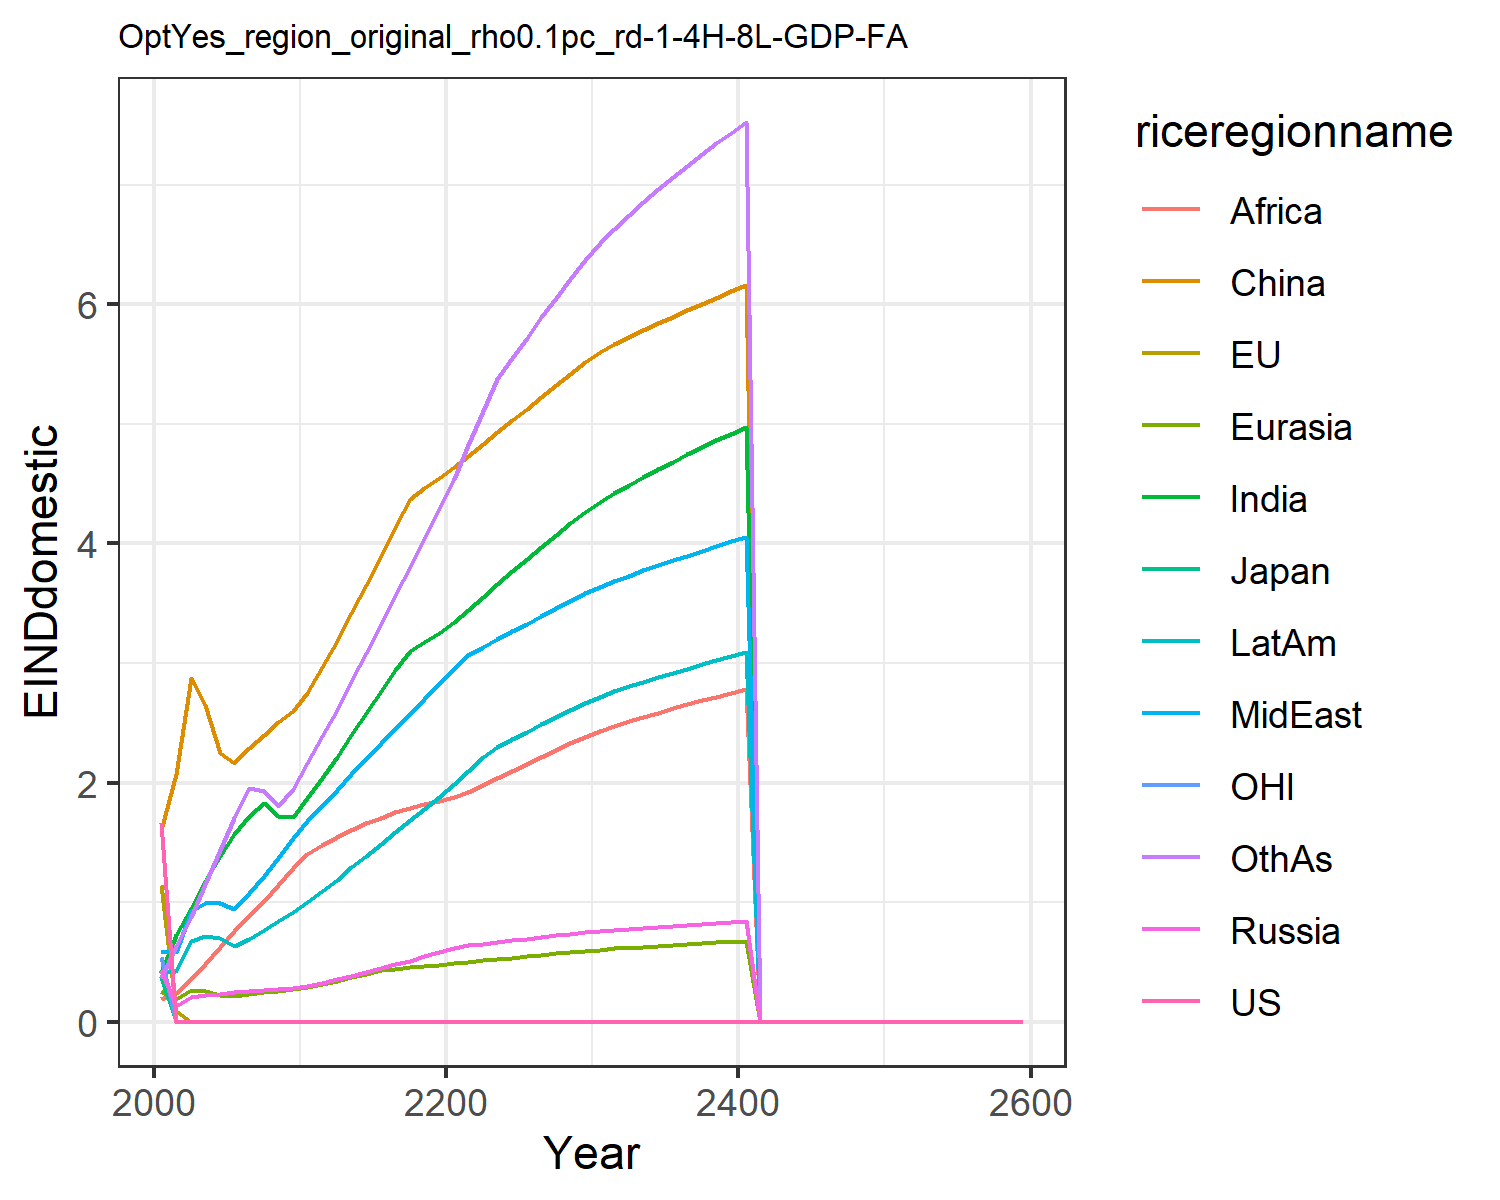

The table this chart was drawn from, first rows:
1.6621334550980102, 1.1460506191660516, 0.3699659257424831, 0.43123618180564005, 0.2566662932747705, 1.6007411280266048, 0.4051515896926559, 0.5896749604345518, 0.19137708401697257, 0.4122723985071479, 0.541778261497279, 0.3639521027378334
0.0, 0.08825, 0.004414, 0.1331, 0.187, 2.073, 0.723, 0.5805, 0.244, 0.4237, 0.0, 0.6307
0.0, 0.0, 0.0, 0.2094, 0.2634, 2.875, 0.9518, 0.9274, 0.3539, 0.6747, 0.0, 0.8786
0.0, 0.0, 0.0, 0.2223, 0.2552, 2.647, 1.174, 0.9968, 0.4821, 0.7143, 0.0, 1.152
0.0, 0.0, 0.0, 0.2335, 0.2254, 2.251, 1.389, 0.9945, 0.6266, 0.6995, 0.0, 1.439
0.0, 0.0, 0.0, 0.2456, 0.2162, 2.159, 1.568, 0.9397, 0.7601, 0.6327, 0.0, 1.707
0.0, 0.0, 0.0, 0.2572, 0.232, 2.285, 1.723, 1.074, 0.8803, 0.6934, 0.0, 1.955
0.0, 0.0, 0.0, 0.2669, 0.2466, 2.399, 1.826, 1.217, 1.008, 0.7678, 0.0, 1.929
0.0, 0.0, 0.0, 0.2754, 0.2605, 2.505, 1.717, 1.372, 1.145, 0.8434, 0.0, 1.808
0.0, 0.0, 0.0, 0.2827, 0.2737, 2.603, 1.715, 1.537, 1.289, 0.92, 0.0, 1.944
0.0, 0.0, 0.0, 0.2983, 0.2918, 2.75, 1.87, 1.682, 1.403, 1.001, 0.0, 2.162
0.0, 0.0, 0.0, 0.3243, 0.3165, 2.968, 2.037, 1.801, 1.477, 1.09, 0.0, 2.386
0.0, 0.0, 0.0, 0.3539, 0.3437, 3.184, 2.215, 1.934, 1.544, 1.189, 0.0, 2.608
0.0, 0.0, 0.0, 0.3849, 0.3723, 3.42, 2.401, 2.07, 1.604, 1.291, 0.0, 2.848
0.0, 0.0, 0.0, 0.4158, 0.4006, 3.656, 2.584, 2.2, 1.659, 1.39, 0.0, 3.087
0.0, 0.0, 0.0, 0.4471, 0.4289, 3.895, 2.765, 2.327, 1.708, 1.488, 0.0, 3.326
0.0, 0.0, 0.0, 0.479, 0.4417, 4.137, 2.945, 2.452, 1.751, 1.586, 0.0, 3.565
0.0, 0.0, 0.0, 0.5118, 0.4538, 4.375, 3.096, 2.576, 1.788, 1.684, 0.0, 3.805
0.0, 0.0, 0.0, 0.5456, 0.4653, 4.462, 3.179, 2.7, 1.821, 1.782, 0.0, 4.045
0.0, 0.0, 0.0, 0.5804, 0.4763, 4.546, 3.254, 2.823, 1.848, 1.881, 0.0, 4.284
0.0, 0.0, 0.0, 0.6142, 0.4878, 4.635, 3.341, 2.957, 1.881, 1.985, 0.0, 4.54
0.0, 0.0, 0.0, 0.64, 0.5001, 4.733, 3.446, 3.07, 1.924, 2.099, 0.0, 4.819
0.0, 0.0, 0.0, 0.6541, 0.5123, 4.832, 3.553, 3.135, 1.98, 2.214, 0.0, 5.103
0.0, 0.0, 0.0, 0.6679, 0.5244, 4.931, 3.66, 3.2, 2.039, 2.299, 0.0, 5.372
0.0, 0.0, 0.0, 0.6814, 0.5364, 5.03, 3.766, 3.265, 2.098, 2.363, 0.0, 5.549
0.0, 0.0, 0.0, 0.6948, 0.5482, 5.128, 3.869, 3.33, 2.157, 2.425, 0.0, 5.722
0.0, 0.0, 0.0, 0.708, 0.5599, 5.226, 3.971, 3.394, 2.215, 2.487, 0.0, 5.89
0.0, 0.0, 0.0, 0.7211, 0.5714, 5.323, 4.07, 3.457, 2.272, 2.548, 0.0, 6.054
0.0, 0.0, 0.0, 0.7342, 0.5827, 5.42, 4.167, 3.52, 2.327, 2.607, 0.0, 6.213
0.0, 0.0, 0.0, 0.7472, 0.594, 5.517, 4.262, 3.582, 2.381, 2.666, 0.0, 6.369
0.0, 0.0, 0.0, 0.7586, 0.604, 5.6, 4.348, 3.638, 2.43, 2.718, 0.0, 6.509
0.0, 0.0, 0.0, 0.7682, 0.6125, 5.666, 4.423, 3.685, 2.473, 2.762, 0.0, 6.632
0.0, 0.0, 0.0, 0.7773, 0.6205, 5.727, 4.492, 3.731, 2.512, 2.803, 0.0, 6.748
0.0, 0.0, 0.0, 0.7859, 0.6281, 5.785, 4.559, 3.774, 2.55, 2.843, 0.0, 6.857
0.0, 0.0, 0.0, 0.7944, 0.6355, 5.842, 4.623, 3.816, 2.586, 2.881, 0.0, 6.962
0.0, 0.0, 0.0, 0.8026, 0.6427, 5.897, 4.685, 3.857, 2.621, 2.917, 0.0, 7.063
0.0, 0.0, 0.0, 0.8108, 0.6498, 5.951, 4.745, 3.898, 2.654, 2.953, 0.0, 7.16
0.0, 0.0, 0.0, 0.8189, 0.6568, 6.004, 4.804, 3.938, 2.687, 2.988, 0.0, 7.255
0.0, 0.0, 0.0, 0.8269, 0.6636, 6.056, 4.861, 3.977, 2.719, 3.022, 0.0, 7.346
0.0, 0.0, 0.0, 0.8348, 0.6704, 6.108, 4.917, 4.017, 2.75, 3.056, 0.0, 7.436
0.0, 0.0, 0.0, 0.8427, 0.6771, 6.16, 4.972, 4.055, 2.781, 3.089, 0.0, 7.523
0.0, 0.0, 0.0, 0.0, 0.0, 0.0, 0.0, 0.0, 0.0, 0.0, 0.0, 0.0
0.0, 0.0, 0.0, 0.0, 0.0, 0.0, 0.0, 0.0, 0.0, 0.0, 0.0, 0.0
0.0, 0.0, 0.0, 0.0, 0.0, 0.0, 0.0, 0.0, 0.0, 0.0, 0.0, 0.0
0.0, 0.0, 0.0, 0.0, 0.0, 0.0, 0.0, 0.0, 0.0, 0.0, 0.0, 0.0
0.0, 0.0, 0.0, 0.0, 0.0, 0.0, 0.0, 0.0, 0.0, 0.0, 0.0, 0.0
0.0, 0.0, 0.0, 0.0, 0.0, 0.0, 0.0, 0.0, 0.0, 0.0, 0.0, 0.0
0.0, 0.0, 0.0, 0.0, 0.0, 0.0, 0.0, 0.0, 0.0, 0.0, 0.0, 0.0
0.0, 0.0, 0.0, 0.0, 0.0, 0.0, 0.0, 0.0, 0.0, 0.0, 0.0, 0.0
0.0, 0.0, 0.0, 0.0, 0.0, 0.0, 0.0, 0.0, 0.0, 0.0, 0.0, 0.0
0.0, 0.0, 0.0, 0.0, 0.0, 0.0, 0.0, 0.0, 0.0, 0.0, 0.0, 0.0
0.0, 0.0, 0.0, 0.0, 0.0, 0.0, 0.0, 0.0, 0.0, 0.0, 0.0, 0.0
0.0, 0.0, 0.0, 0.0, 0.0, 0.0, 0.0, 0.0, 0.0, 0.0, 0.0, 0.0
0.0, 0.0, 0.0, 0.0, 0.0, 0.0, 0.0, 0.0, 0.0, 0.0, 0.0, 0.0
0.0, 0.0, 0.0, 0.0, 0.0, 0.0, 0.0, 0.0, 0.0, 0.0, 0.0, 0.0
0.0, 0.0, 0.0, 0.0, 0.0, 0.0, 0.0, 0.0, 0.0, 0.0, 0.0, 0.0
0.0, 0.0, 0.0, 0.0, 0.0, 0.0, 0.0, 0.0, 0.0, 0.0, 0.0, 0.0
0.0, 0.0, 0.0, 0.0, 0.0, 0.0, 0.0, 0.0, 0.0, 0.0, 0.0, 0.0
0.0, 0.0, 0.0, 0.0, 0.0, 0.0, 0.0, 0.0, 0.0, 0.0, 0.0, 0.0
0.0, 0.0, 0.0, 0.0, 0.0, 0.0, 0.0, 0.0, 0.0, 0.0, 0.0, 0.0
